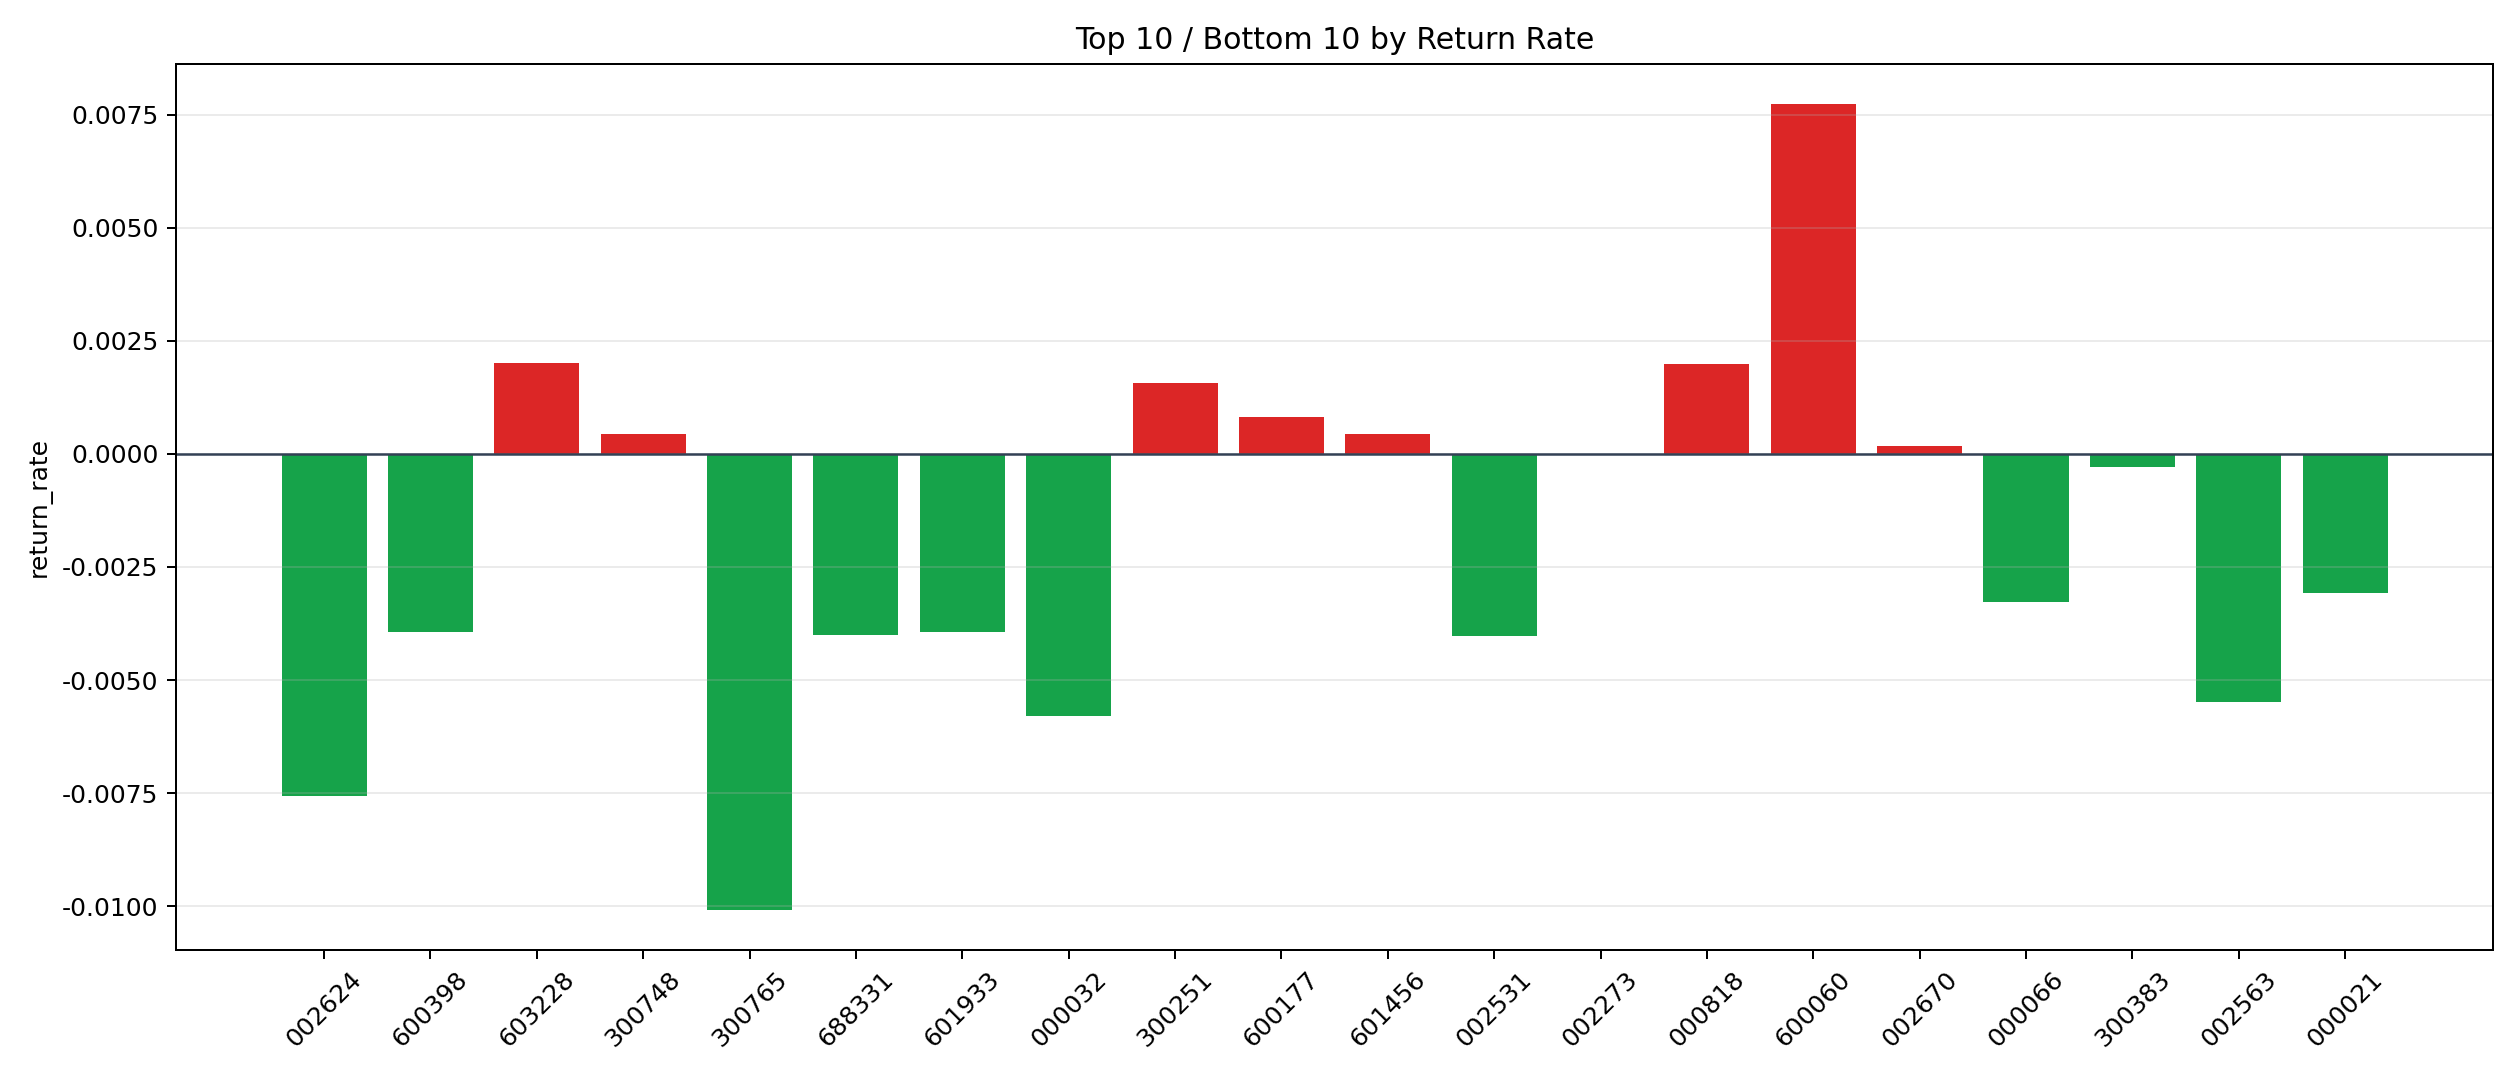

The file beside this chart, header and first rows:
symbol, n_trades, total_pnl, total_entry_notional, return_rate
600060, 6, 764.4, 98819, 0.007735
603228, 23, 756.9, 377355, 0.002006
000818, 11, 388.3, 196271, 0.001978
300251, 11, 311, 197634, 0.001573
600177, 22, 307.4, 376504, 0.0008165
601456, 34, 260.1, 596203, 0.0004363
300748, 148, 1162, 2675907, 0.0004341
002670, 152, 474.8, 2696912, 0.000176
002273, 80, -29.97, 1473816, -0.00002033
300383, 184, -960.4, 3359685, -0.0002858
002156, 364, -2000, 6973501, -0.0002868
002261, 133, -936.7, 2314485, -0.0004047
600673, 136, -1012, 2451327, -0.0004128
600707, 42, -430.4, 759714, -0.0005665
002384, 120, -1583, 1970382, -0.0008033
300024, 292, -5250, 5711423, -0.0009192
601198, 11, -191.9, 197312, -0.0009723
002085, 260, -6083, 4629179, -0.001314
300058, 374, -10700, 6803614, -0.001573
603883, 5, -155, 88756, -0.001747
600839, 462, -16099, 8611772, -0.001869
600580, 333, -11795, 6208272, -0.0019
600498, 28, -953.4, 492445, -0.001936
002436, 46, -1633, 806874, -0.002024
603712, 28, -1096, 492241, -0.002226
002945, 31, -1173, 518879, -0.002261
002797, 154, -6763, 2819889, -0.002398
688172, 8, -319.5, 132075, -0.002419
300017, 243, -12881, 4577003, -0.002814
000021, 34, -1832, 596932, -0.003069
000066, 6, -320.3, 97822, -0.003274
600398, 128, -8880, 2256470, -0.003935
601933, 59, -6369, 1616215, -0.00394
688331, 8, -538.4, 134147, -0.004013
002531, 12, -786.1, 195199, -0.004027
002563, 9, -872.6, 159306, -0.005477
000032, 5, -567, 97869, -0.005793
002624, 5, -741.6, 98080, -0.007561
300765, 6, -1006, 99888, -0.01007
